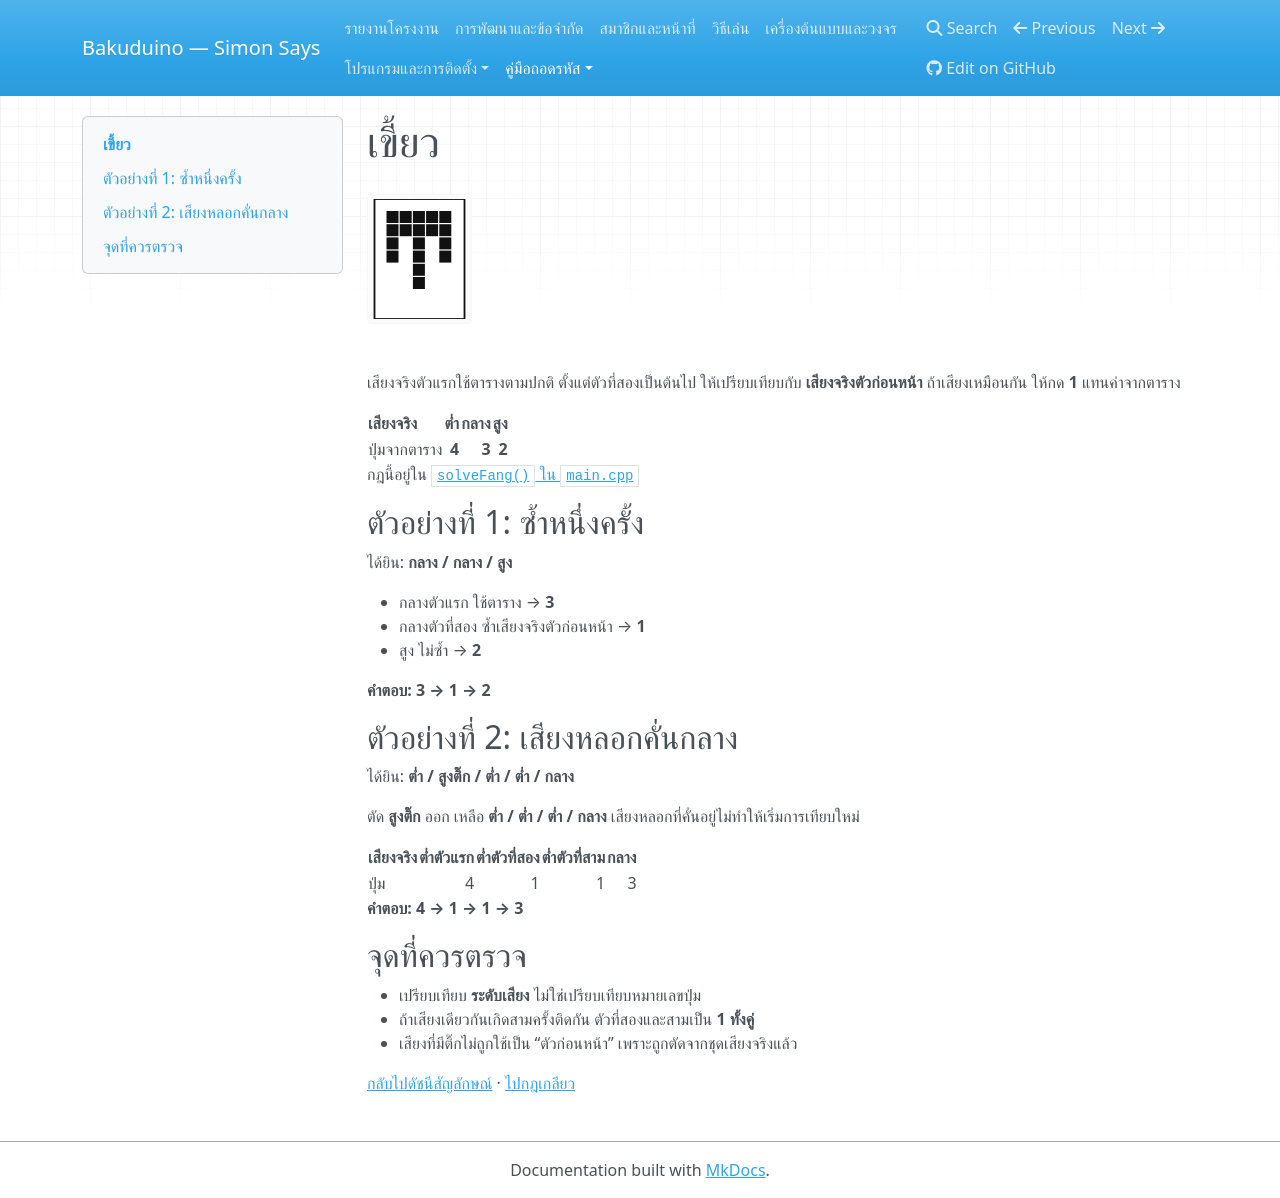

repository: BankTQMA/Bakuduino · page: manual/fang/index.html · generator: mkdocs

# เขี้ยว

![สัญลักษณ์เขี้ยวบนจอ LCD](../assets/icons/fang.svg)

เสียงจริงตัวแรกใช้ตารางตามปกติ ตั้งแต่ตัวที่สองเป็นต้นไป ให้เปรียบเทียบกับ **เสียงจริงตัวก่อนหน้า** ถ้าเสียงเหมือนกัน ให้กด **1** แทนค่าจากตาราง

| เสียงจริง | ต่ำ | กลาง | สูง |
| --- | ---: | ---: | ---: |
| ปุ่มจากตาราง | **4** | **3** | **2** |

กฎนี้อยู่ใน [`solveFang()` ใน `main.cpp`](https://github.com/BankTQMA/Bakuduino/blob/main/src/main.cpp)

## ตัวอย่างที่ 1: ซ้ำหนึ่งครั้ง

ได้ยิน: **กลาง / กลาง / สูง**

- กลางตัวแรก ใช้ตาราง → **3**
- กลางตัวที่สอง ซ้ำเสียงจริงตัวก่อนหน้า → **1**
- สูง ไม่ซ้ำ → **2**

**คำตอบ: 3 → 1 → 2**

## ตัวอย่างที่ 2: เสียงหลอกคั่นกลาง

ได้ยิน: **ต่ำ / สูงติ๊ก / ต่ำ / ต่ำ / กลาง**

ตัด **สูงติ๊ก** ออก เหลือ **ต่ำ / ต่ำ / ต่ำ / กลาง** เสียงหลอกที่คั่นอยู่ไม่ทำให้เริ่มการเทียบใหม่

| เสียงจริง | ต่ำตัวแรก | ต่ำตัวที่สอง | ต่ำตัวที่สาม | กลาง |
| --- | ---: | ---: | ---: | ---: |
| ปุ่ม | 4 | 1 | 1 | 3 |

**คำตอบ: 4 → 1 → 1 → 3**

## จุดที่ควรตรวจ

- เปรียบเทียบ **ระดับเสียง** ไม่ใช่เปรียบเทียบหมายเลขปุ่ม
- ถ้าเสียงเดียวกันเกิดสามครั้งติดกัน ตัวที่สองและสามเป็น **1 ทั้งคู่**
- เสียงที่มีติ๊กไม่ถูกใช้เป็น “ตัวก่อนหน้า” เพราะถูกตัดจากชุดเสียงจริงแล้ว

[กลับไปดัชนีสัญลักษณ์](index.md) · [ไปกฎเกลียว](spiral.md)
